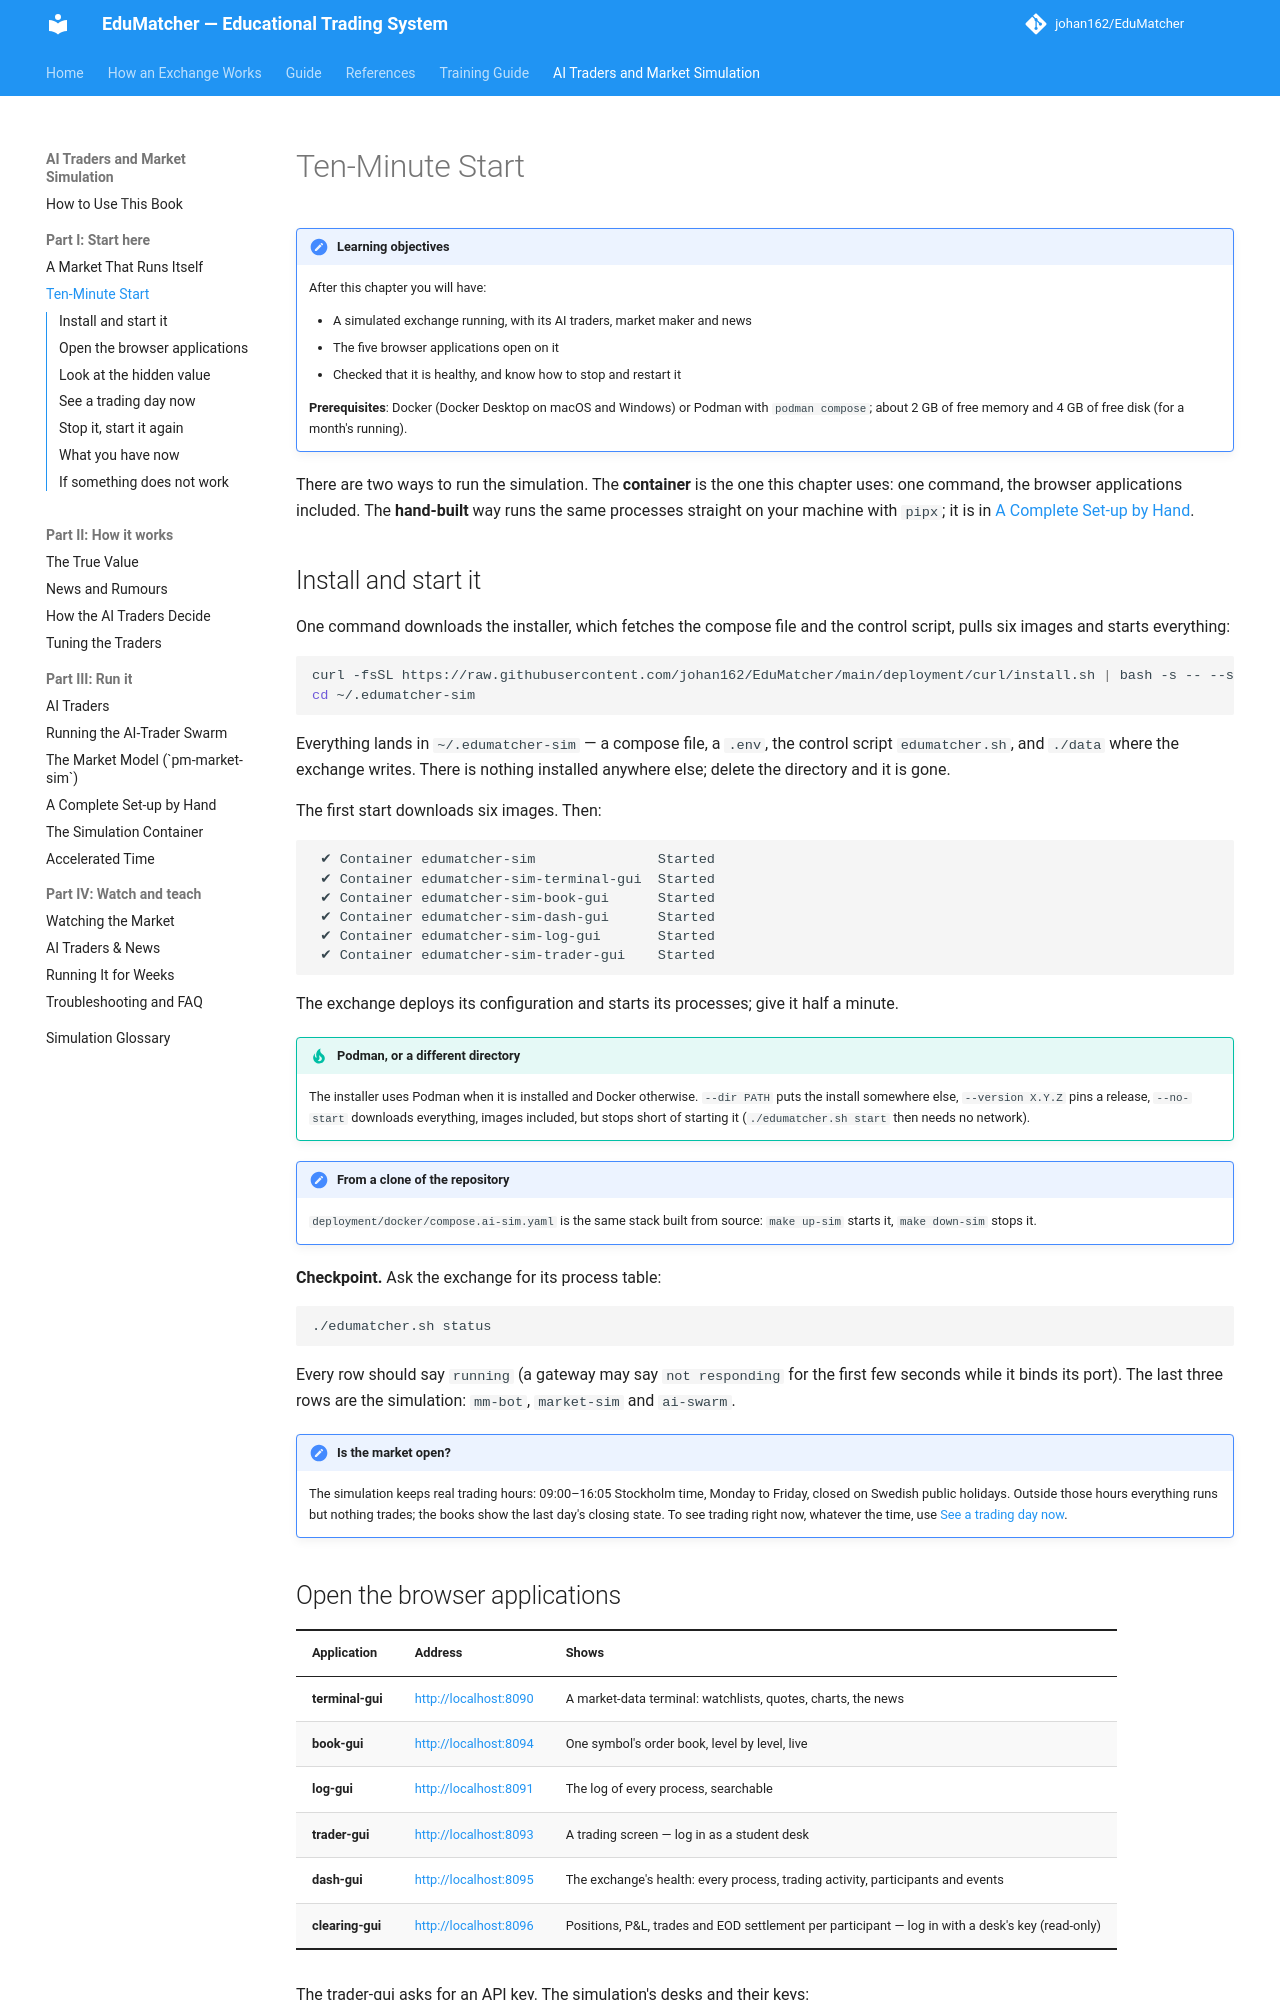

repository: johan162/EduMatcher · page: books/ai-traders/part-1-start-here/020-ten-minute-start/index.html · generator: mkdocs

# Ten-Minute Start

!!! note "Learning objectives"
    After this chapter you will have:

    - A simulated exchange running, with its AI traders, market maker and news
    - The five browser applications open on it
    - Checked that it is healthy, and know how to stop and restart it

    **Prerequisites**: Docker (Docker Desktop on macOS and Windows) or Podman
    with `podman compose`; about 2 GB of free memory and 4 GB of free disk (for a month's running).

There are two ways to run the simulation. The **container** is the one this
chapter uses: one command, the browser applications included.
The **hand-built** way runs the same processes straight on your machine with
`pipx`; it is in [A Complete Set-up by Hand](../part-3-run-it/100-a-complete-setup-by-hand.md).

## Install and start it

One command downloads the installer, which fetches the compose file and the
control script, pulls six images and starts everything:

```bash
curl -fsSL https://raw.githubusercontent.com/johan162/EduMatcher/main/deployment/curl/install.sh | bash -s -- --sim
cd ~/.edumatcher-sim
```

Everything lands in `~/.edumatcher-sim` — a compose file, a `.env`, the
control script `edumatcher.sh`, and `./data` where the exchange writes. There
is nothing installed anywhere else; delete the directory and it is gone.

The first start downloads six images. Then:

```text
 ✔ Container edumatcher-sim               Started
 ✔ Container edumatcher-sim-terminal-gui  Started
 ✔ Container edumatcher-sim-book-gui      Started
 ✔ Container edumatcher-sim-dash-gui      Started
 ✔ Container edumatcher-sim-log-gui       Started
 ✔ Container edumatcher-sim-trader-gui    Started
```

The exchange deploys its configuration and starts its processes; give it
half a minute.

!!! tip "Podman, or a different directory"
    The installer uses Podman when it is installed and Docker otherwise.
    `--dir PATH` puts the install somewhere else, `--version X.Y.Z` pins a
    release, `--no-start` downloads everything, images included, but stops short of
    starting it (`./edumatcher.sh start` then needs no network).

!!! note "From a clone of the repository"
    `deployment/docker/compose.ai-sim.yaml` is the same stack built from
    source: `make up-sim` starts it, `make down-sim` stops it.

**Checkpoint.** Ask the exchange for its process table:

```bash
./edumatcher.sh status
```

Every row should say `running` (a gateway may say `not responding` for the
first few seconds while it binds its port). The last three rows are the
simulation: `mm-bot`, `market-sim` and `ai-swarm`.

!!! note "Is the market open?"
    The simulation keeps real trading hours: 09:00–16:05 Stockholm time,
    Monday to Friday, closed on Swedish public holidays. Outside those hours
    everything runs but nothing trades; the books show the last day's
    closing state. To see trading right now, whatever the time, use
    [See a trading day now](#see-a-trading-day-now).
